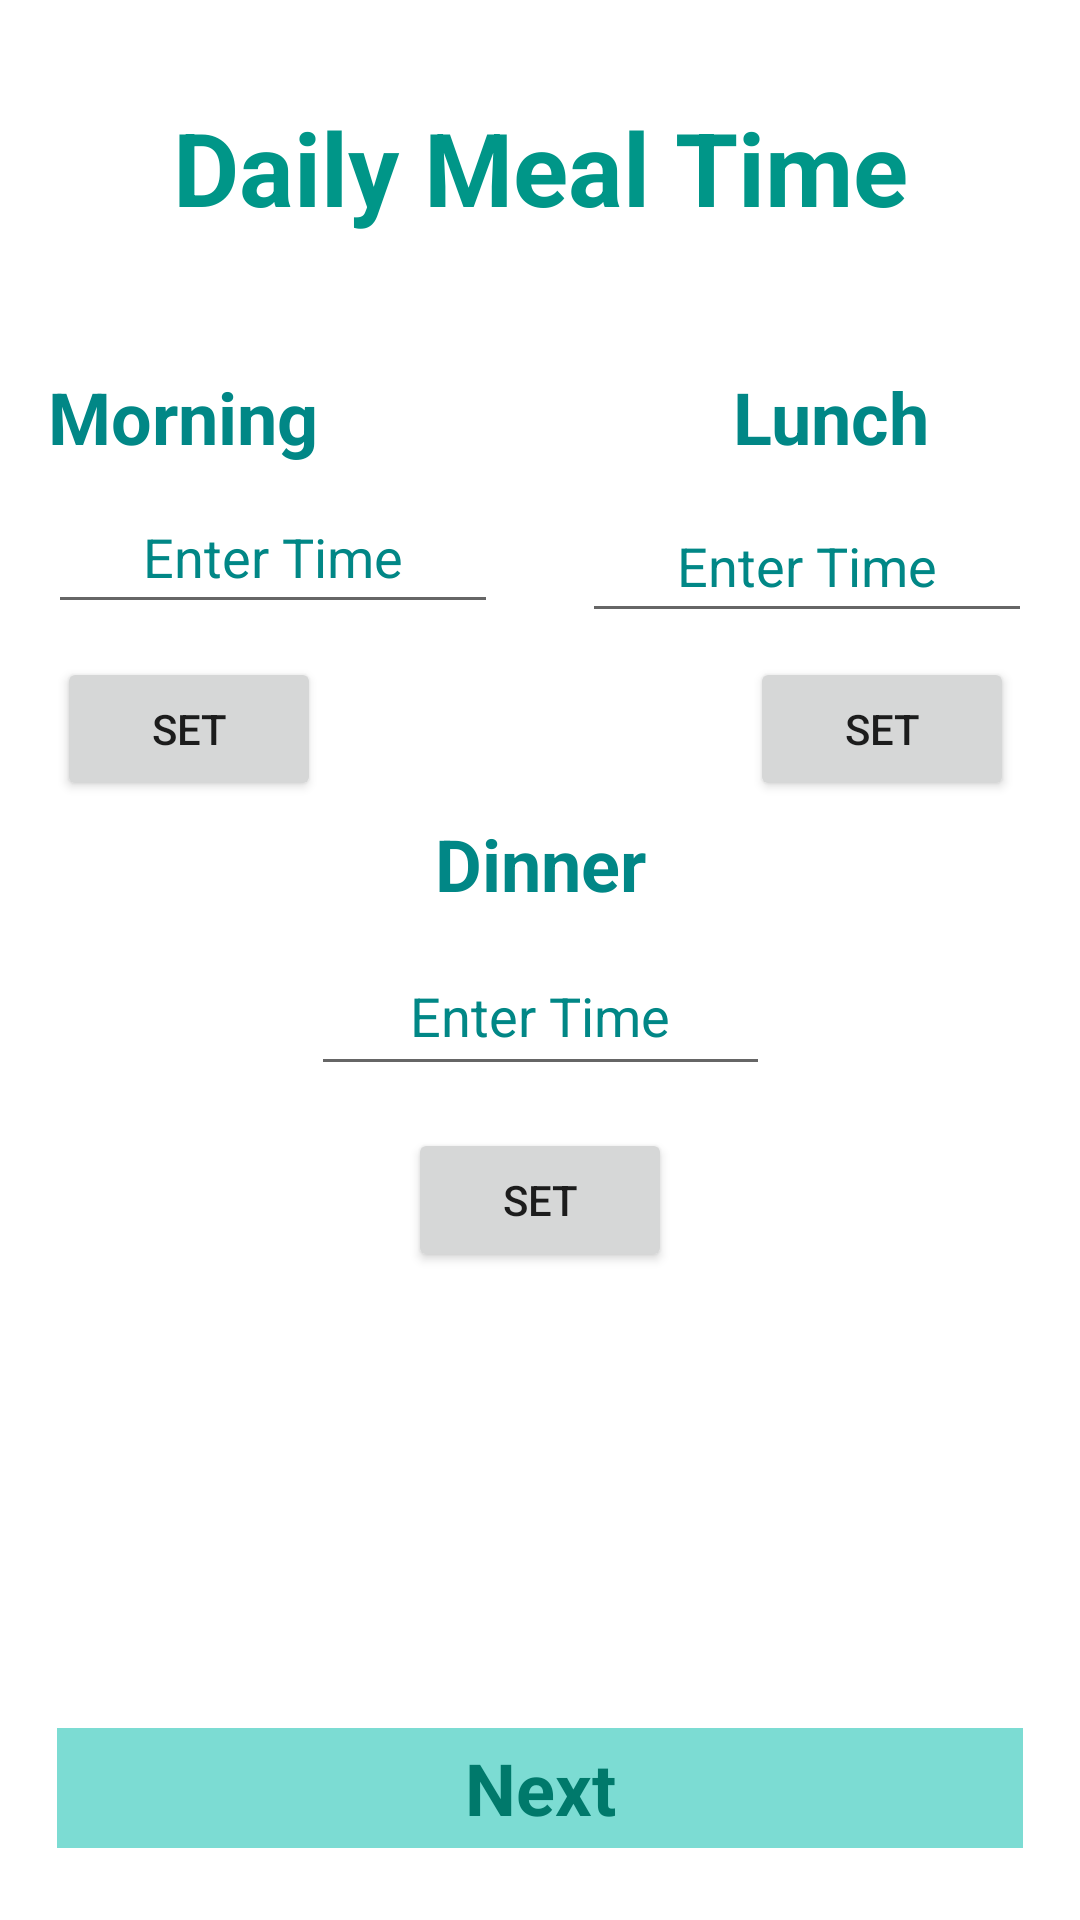

This screen was rendered from an Android layout file. Write that file and the resources it references.
<!-- AndroidManifest.xml: application theme Theme.Medicine_Tracker -->
<!-- res/layout/activity_daily.xml -->
<?xml version="1.0" encoding="utf-8"?>
<LinearLayout xmlns:android="http://schemas.android.com/apk/res/android"
    xmlns:app="http://schemas.android.com/apk/res-auto"
    xmlns:tools="http://schemas.android.com/tools"
    android:layout_width="match_parent"
    android:layout_height="match_parent"
    android:orientation="vertical"
    tools:context=".DailyActivity">


    <androidx.constraintlayout.widget.ConstraintLayout
        android:layout_width="match_parent"
        android:layout_height="match_parent"
        android:layout_marginTop="30dp">

        <TextView
            android:id="@+id/meal_heading"
            android:layout_width="wrap_content"
            android:layout_height="wrap_content"
            android:layout_marginTop="3dp"
            android:text="@string/daily_meal_time"
            android:textColor="#009688"
            android:textSize="34sp"
            android:textStyle="bold"
            app:layout_constraintEnd_toEndOf="parent"
            app:layout_constraintStart_toStartOf="parent"
            app:layout_constraintTop_toTopOf="parent" />

        <TextView
            android:id="@+id/id_morning"
            android:layout_width="wrap_content"
            android:layout_height="wrap_content"
            android:layout_marginStart="16dp"
            android:text="@string/morning"
            android:textColor="@color/teal_700"
            android:textSize="24sp"
            android:textStyle="bold"
            app:layout_constraintBottom_toBottomOf="@+id/id_lunch"
            app:layout_constraintStart_toStartOf="parent"
            app:layout_constraintTop_toTopOf="@+id/id_lunch" />

        <EditText
            android:id="@+id/morning_time_field"
            android:layout_width="150dp"
            android:layout_height="wrap_content"
            android:layout_marginTop="5dp"
            android:ems="10"
            android:gravity="center"
            android:hint="@string/enter_time"

            android:inputType="time"
            android:minHeight="48dp"
            android:textColor="@color/teal_700"
            android:textColorHint="@color/teal_700"
            app:layout_constraintStart_toStartOf="@+id/id_morning"
            app:layout_constraintTop_toBottomOf="@+id/id_morning"
            tools:ignore="DuplicateSpeakableTextCheck" />

        <Button
            android:id="@+id/morning_button"
            android:layout_width="wrap_content"
            android:layout_height="wrap_content"
            android:layout_marginStart="19dp"
            android:layout_marginTop="11dp"
            android:text="Set"
            app:layout_constraintStart_toStartOf="parent"
            app:layout_constraintTop_toBottomOf="@+id/morning_time_field" />

        <TextView
            android:id="@+id/id_lunch"
            android:layout_width="wrap_content"
            android:layout_height="wrap_content"
            android:layout_marginEnd="34dp"
            android:layout_marginBottom="8dp"
            android:text="@string/lunch"
            android:textColor="@color/teal_700"
            android:textColorHint="@color/teal_700"
            android:textSize="24sp"
            android:textStyle="bold"
            app:layout_constraintBottom_toTopOf="@+id/lunch_time_field"
            app:layout_constraintEnd_toEndOf="@+id/lunch_time_field" />

        <EditText
            android:id="@+id/lunch_time_field"
            android:layout_width="150dp"
            android:layout_height="wrap_content"
            android:layout_marginTop="133dp"
            android:layout_marginEnd="16dp"
            android:ems="10"
            android:gravity="center"
            android:hint="@string/enter_time"
            android:inputType="time"
            android:minHeight="48dp"
            android:textColor="@color/teal_700"
            android:textColorHint="@color/teal_700"
            app:layout_constraintEnd_toEndOf="parent"
            app:layout_constraintTop_toTopOf="parent" />

        <Button
            android:id="@+id/lunch_button"
            android:layout_width="wrap_content"
            android:layout_height="wrap_content"
            android:layout_marginTop="8dp"
            android:layout_marginEnd="6dp"
            android:text="set"
            app:layout_constraintEnd_toEndOf="@+id/lunch_time_field"
            app:layout_constraintTop_toBottomOf="@+id/lunch_time_field" />

        <TextView
            android:id="@+id/id_dinner"
            android:layout_width="wrap_content"
            android:layout_height="wrap_content"
            android:layout_marginBottom="8dp"
            android:text="@string/dinner"
            android:textColor="@color/teal_700"
            android:textSize="24sp"
            android:textStyle="bold"
            app:layout_constraintBottom_toTopOf="@+id/dinner_time_field"
            app:layout_constraintEnd_toEndOf="@+id/dinner_time_field"
            app:layout_constraintStart_toStartOf="@+id/dinner_time_field" />

        <EditText
            android:id="@+id/dinner_time_field"
            android:layout_width="153dp"
            android:layout_height="50dp"
            android:layout_marginBottom="278dp"
            android:ems="10"
            android:gravity="center"
            android:hint="@string/enter_time"
            android:inputType="time"
            android:minHeight="48dp"
            android:textColor="@color/teal_700"
            android:textColorHint="@color/teal_700"
            app:layout_constraintBottom_toBottomOf="parent"
            app:layout_constraintEnd_toEndOf="parent"
            app:layout_constraintStart_toStartOf="parent" />

        <Button
            android:id="@+id/dinner_button"
            android:layout_width="wrap_content"
            android:layout_height="wrap_content"
            android:layout_marginTop="14dp"
            android:text="set"
            app:layout_constraintEnd_toEndOf="parent"
            app:layout_constraintStart_toStartOf="parent"
            app:layout_constraintTop_toBottomOf="@+id/dinner_time_field" />

        <TextView
            android:id="@+id/NextView"
            android:layout_width="0dp"
            android:layout_height="40dp"
            android:layout_marginStart="19dp"
            android:layout_marginEnd="19dp"
            android:layout_marginBottom="24dp"
            android:background="#7CDCD3"
            android:gravity="center"
            android:text="@string/next"
            android:textColor="#00796B"
            android:textSize="24sp"
            android:textStyle="bold"
            android:visibility="visible"
            app:layout_constraintBottom_toBottomOf="parent"
            app:layout_constraintEnd_toEndOf="parent"
            app:layout_constraintStart_toStartOf="parent"
            tools:visibility="visible" />

    </androidx.constraintlayout.widget.ConstraintLayout>


</LinearLayout>
<!-- resources referenced by this layout -->
<resources>
  <string name="daily_meal_time">Daily Meal Time</string>
  <string name="dinner">Dinner</string>
  <string name="enter_time">Enter Time</string>
  <string name="lunch">Lunch</string>
  <string name="morning">Morning</string>
  <string name="next">Next</string>
  <style name="Theme.Medicine_Tracker" parent="Theme.MaterialComponents.DayNight.DarkActionBar">
          
          <item name="colorPrimary">@color/purple_500</item>
          <item name="colorPrimaryVariant">@color/purple_700</item>
          <item name="colorOnPrimary">@color/white</item>
          
          <item name="colorSecondary">@color/teal_200</item>
          <item name="colorSecondaryVariant">@color/teal_700</item>
          <item name="colorOnSecondary">@color/black</item>
          
          <item name="android:statusBarColor" tools:targetApi="l">?attr/colorPrimaryVariant</item>
          
      </style>
  <!-- not gathered from this repository: default colours our renderer supplied (Android Studio template values) -->
  <color name="purple_500">#FF6200EE</color>
  <color name="purple_700">#FF3700B3</color>
  <color name="teal_200">#FF03DAC5</color>
  <color name="teal_700">#FF018786</color>
  <color name="black">#FF000000</color>
  <color name="white">#FFFFFFFF</color>
</resources>
